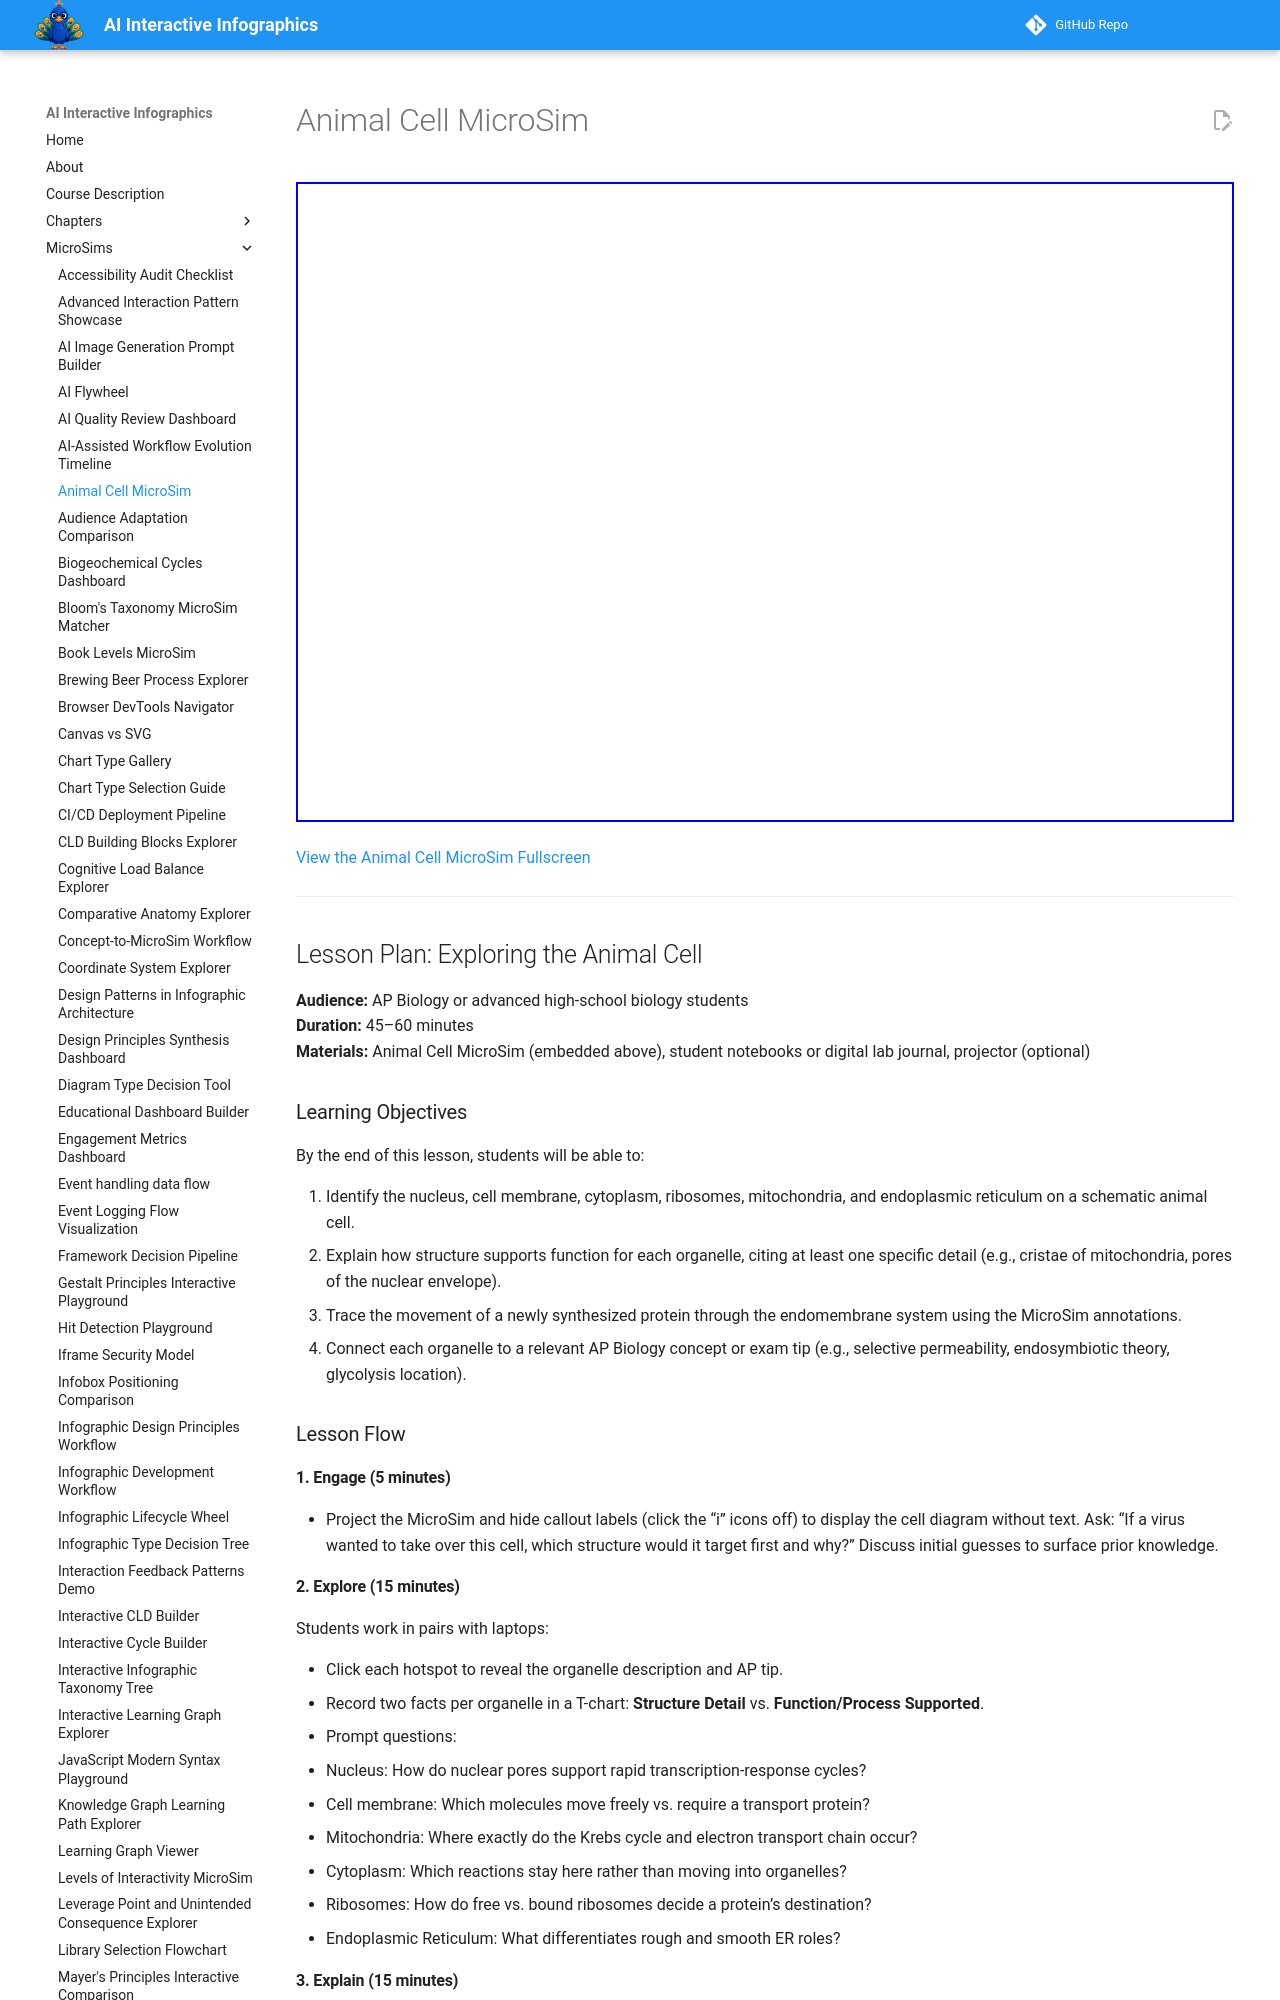

repository: dmccreary/infographics · page: sims/animal-cell/index.html · generator: mkdocs

---
title: Animal Cell Explorer
description: Overlay-style MicroSim spotlighting six core organelles with hover callouts, AP tips, and a quiz mode for quick recall checks.
hide:
    toc
---
# Animal Cell MicroSim

<iframe src="main.html" height="640px" width="100%" scrolling="no"></iframe>

[View the Animal Cell MicroSim Fullscreen](main.html)

---

## Lesson Plan: Exploring the Animal Cell

**Audience:** AP Biology or advanced high-school biology students  
**Duration:** 45–60 minutes  
**Materials:** Animal Cell MicroSim (embedded above), student notebooks or digital lab journal, projector (optional)

### Learning Objectives

By the end of this lesson, students will be able to:

1. Identify the nucleus, cell membrane, cytoplasm, ribosomes, mitochondria, and endoplasmic reticulum on a schematic animal cell.
2. Explain how structure supports function for each organelle, citing at least one specific detail (e.g., cristae of mitochondria, pores of the nuclear envelope).
3. Trace the movement of a newly synthesized protein through the endomembrane system using the MicroSim annotations.
4. Connect each organelle to a relevant AP Biology concept or exam tip (e.g., selective permeability, endosymbiotic theory, glycolysis location).

### Lesson Flow

#### 1. Engage (5 minutes)

- Project the MicroSim and hide callout labels (click the “i” icons off) to display the cell diagram without text. Ask: “If a virus wanted to take over this cell, which structure would it target first and why?” Discuss initial guesses to surface prior knowledge.

#### 2. Explore (15 minutes)

Students work in pairs with laptops:

- Click each hotspot to reveal the organelle description and AP tip.  
- Record two facts per organelle in a T-chart: **Structure Detail** vs. **Function/Process Supported**.  
- Prompt questions:
  - Nucleus: How do nuclear pores support rapid transcription-response cycles?
  - Cell membrane: Which molecules move freely vs. require a transport protein?
  - Mitochondria: Where exactly do the Krebs cycle and electron transport chain occur?
  - Cytoplasm: Which reactions stay here rather than moving into organelles?
  - Ribosomes: How do free vs. bound ribosomes decide a protein’s destination?
  - Endoplasmic Reticulum: What differentiates rough and smooth ER roles?
